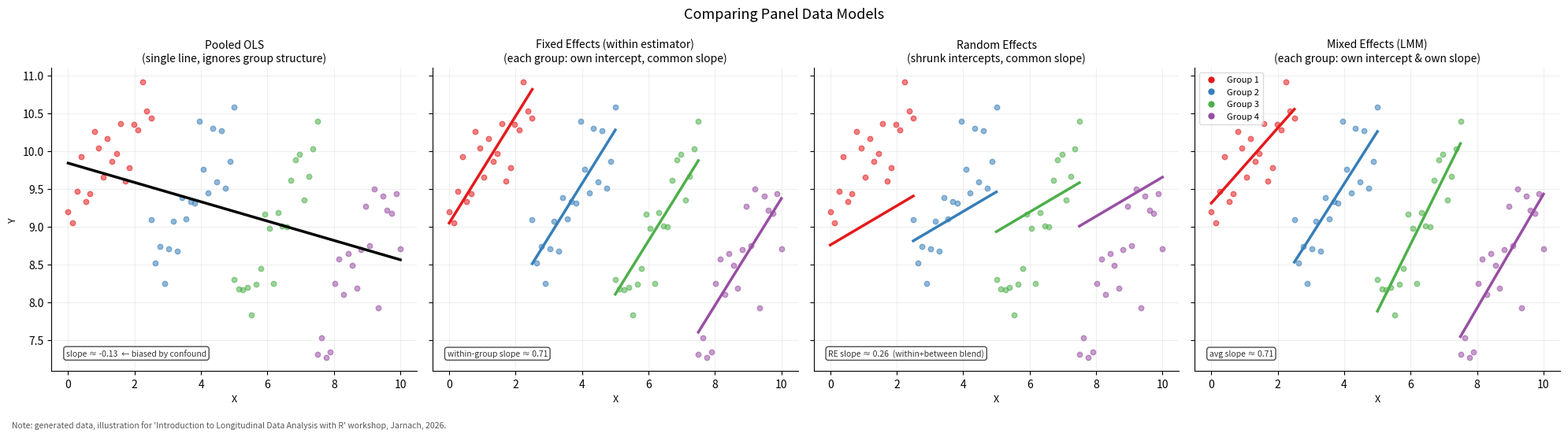

Source code (Python): (Note: this script raises an exception after producing the figure.)
import numpy as np
import matplotlib.pyplot as plt
from matplotlib.lines import Line2D

np.random.seed(42)

n_groups   = 4
n_per      = 20
colors     = ['#e41a1c', '#377eb8', '#4daf4a', '#984ea3']

# ── Data generation ────────────────────────────────────────────────────────
# Groups occupy distinct x-ranges; their intercepts are negatively correlated
# with x.  This creates a Simpson's Paradox: within each group the slope is
# positive, but pooled OLS recovers a near-zero or negative slope because it
# conflates the between-group trend with the within-group effect.
true_slope       = 0.8
x_offsets        = [0.0, 2.5, 5.0, 7.5]     # each group spans offset … offset+2.5
group_intercepts = [9.0, 6.5, 4.0, 1.5]     # decreasing → confounded with x

xs, ys = [], []
for g in range(n_groups):
    x = np.linspace(x_offsets[g], x_offsets[g] + 2.5, n_per)
    y = group_intercepts[g] + true_slope * x + np.random.normal(0, 0.4, n_per)
    xs.append(x)
    ys.append(y)

all_x = np.concatenate(xs)
all_y = np.concatenate(ys)

# ── Model estimates ────────────────────────────────────────────────────────
# Pooled OLS
ols_coef = np.polyfit(all_x, all_y, 1)

# Fixed Effects: within-group slope estimated by demeaning (Frisch-Waugh)
x_dm      = np.concatenate([xs[g] - xs[g].mean() for g in range(n_groups)])
y_dm      = np.concatenate([ys[g] - ys[g].mean() for g in range(n_groups)])
fe_slope  = np.polyfit(x_dm, y_dm, 1)[0]
fe_ints   = [ys[g].mean() - fe_slope * xs[g].mean() for g in range(n_groups)]

# Random Effects: partial pooling — intercepts shrunk toward the grand mean.
# RE uses both within (FE) and between variation, so its slope is a blend.
# When Cov(x, α_i) ≠ 0 this pulls the RE slope away from the true within slope → bias.
# λ=0 → identical to FE;  λ=1 → fully pooled (OLS)
lam           = 0.5
x_bar         = np.array([xs[g].mean() for g in range(n_groups)])
y_bar         = np.array([ys[g].mean() for g in range(n_groups)])
between_slope = np.polyfit(x_bar, y_bar, 1)[0]
re_slope      = (1 - lam) * fe_slope + lam * between_slope
# Intercepts computed consistently with re_slope, then shrunk toward grand mean
base_ints     = [ys[g].mean() - re_slope * xs[g].mean() for g in range(n_groups)]
grand_mean_re = np.mean(base_ints)
re_ints       = [grand_mean_re + (1 - lam) * (a - grand_mean_re) for a in base_ints]

# Mixed Effects (LMM): shared population slope (fixed effect) + group-level
# random deviations for both intercept and slope.
me_fits       = [np.polyfit(xs[g], ys[g], 1) for g in range(n_groups)]
me_slope_mean = np.mean([b for b, _ in me_fits])

# ── Plot ───────────────────────────────────────────────────────────────────
fig, axes = plt.subplots(1, 4, figsize=(20, 5.5), sharey=True)

titles = [
    "Pooled OLS\n(single line, ignores group structure)",
    "Fixed Effects (within estimator)\n(each group: own intercept, common slope)",
    f"Random Effects\n(shrunk intercepts, common slope)",
    "Mixed Effects (LMM)\n(each group: own intercept & own slope)",
]
notes = [
    f"slope \u2248 {ols_coef[0]:.2f}  \u2190 biased by confound",
    f"within-group slope \u2248 {fe_slope:.2f}",
    f"RE slope \u2248 {re_slope:.2f}  (within+between blend)",
    f"avg slope \u2248 {me_slope_mean:.2f}",
]

# Scatter points on every panel
for ax in axes:
    for g in range(n_groups):
        ax.scatter(xs[g], ys[g], color=colors[g], alpha=0.55, s=22, zorder=2)

# Panel 0 — Pooled OLS
x_full = np.array([all_x.min(), all_x.max()])
axes[0].plot(x_full, np.polyval(ols_coef, x_full), 'k-', lw=2.5, label='OLS')

# Panel 1 — Fixed Effects
for g in range(n_groups):
    xg = [xs[g].min(), xs[g].max()]
    axes[1].plot(xg, [fe_ints[g] + fe_slope * xi for xi in xg],
                 color=colors[g], lw=2.5)

# Panel 2 — Random Effects
for g in range(n_groups):
    xg = [xs[g].min(), xs[g].max()]
    axes[2].plot(xg, [re_ints[g] + re_slope * xi for xi in xg],
                 color=colors[g], lw=2.5)

# Panel 3 — Mixed Effects
for g in range(n_groups):
    xg = np.array([xs[g].min(), xs[g].max()])
    axes[3].plot(xg, np.polyval(me_fits[g], xg), color=colors[g], lw=2.5)

# Formatting
for ax, title, note in zip(axes, titles, notes):
    ax.set_title(title, fontsize=10, pad=6)
    ax.set_xlabel("X", fontsize=9)
    ax.annotate(note, xy=(0.04, 0.05), xycoords='axes fraction',
                fontsize=7.5, color='#333333',
                bbox=dict(boxstyle='round,pad=0.3', fc='white', alpha=0.7))
    ax.grid(True, alpha=0.2)
    ax.spines[['top', 'right']].set_visible(False)

axes[0].set_ylabel("Y", fontsize=9)

# Group legend on last panel
handles = [Line2D([0], [0], marker='o', color='w', markerfacecolor=colors[g],
                  markersize=7, label=f'Group {g+1}') for g in range(n_groups)]
axes[3].legend(handles=handles, fontsize=8, loc='upper left', framealpha=0.7)

fig.suptitle("Comparing Panel Data Models", fontsize=13)
fig.text(0.01, 0.01, "Note: generated data, illustration for 'Introduction to Longitudinal Data Analysis with R' workshop, Jarnach, 2026.",
         ha='left', fontsize=7.5, color='#555555', style='italic')
plt.tight_layout()
plt.subplots_adjust(top=0.84, bottom=0.14)
plt.savefig("fig/panel_models.png", dpi=150, bbox_inches='tight')
plt.show()

# ── Three-panel version (OLS, FE, RE — no Mixed Effects) ───────────────────
fig3, axes3 = plt.subplots(1, 3, figsize=(15, 5.5), sharey=True)

titles3 = titles[:3]
notes3  = notes[:3]

for ax in axes3:
    for g in range(n_groups):
        ax.scatter(xs[g], ys[g], color=colors[g], alpha=0.55, s=22, zorder=2)

# Panel 0 — Pooled OLS
axes3[0].plot(x_full, np.polyval(ols_coef, x_full), 'k-', lw=2.5, label='OLS')

# Panel 1 — Fixed Effects
for g in range(n_groups):
    xg = [xs[g].min(), xs[g].max()]
    axes3[1].plot(xg, [fe_ints[g] + fe_slope * xi for xi in xg],
                  color=colors[g], lw=2.5)

# Panel 2 — Random Effects
for g in range(n_groups):
    xg = [xs[g].min(), xs[g].max()]
    axes3[2].plot(xg, [re_ints[g] + re_slope * xi for xi in xg],
                  color=colors[g], lw=2.5)

for ax, title, note in zip(axes3, titles3, notes3):
    ax.set_title(title, fontsize=10, pad=6)
    ax.set_xlabel("X", fontsize=9)
    ax.annotate(note, xy=(0.04, 0.05), xycoords='axes fraction',
                fontsize=7.5, color='#333333',
                bbox=dict(boxstyle='round,pad=0.3', fc='white', alpha=0.7))
    ax.grid(True, alpha=0.2)
    ax.spines[['top', 'right']].set_visible(False)

axes3[0].set_ylabel("Y", fontsize=9)

handles3 = [Line2D([0], [0], marker='o', color='w', markerfacecolor=colors[g],
                   markersize=7, label=f'Group {g+1}') for g in range(n_groups)]
axes3[2].legend(handles=handles3, fontsize=8, loc='upper left', framealpha=0.7)

fig3.suptitle("Comparing Panel Data Models", fontsize=13)
fig3.text(0.01, 0.01, "Note: generated data, illustration for 'Introduction to Longitudinal Data Analysis with R' workshop, Jarnach, 2026.",
          ha='left', fontsize=7.5, color='#555555', style='italic')
plt.tight_layout()
plt.subplots_adjust(top=0.84, bottom=0.14)
plt.savefig("fig/panel_models_3.png", dpi=150, bbox_inches='tight')
plt.show()
